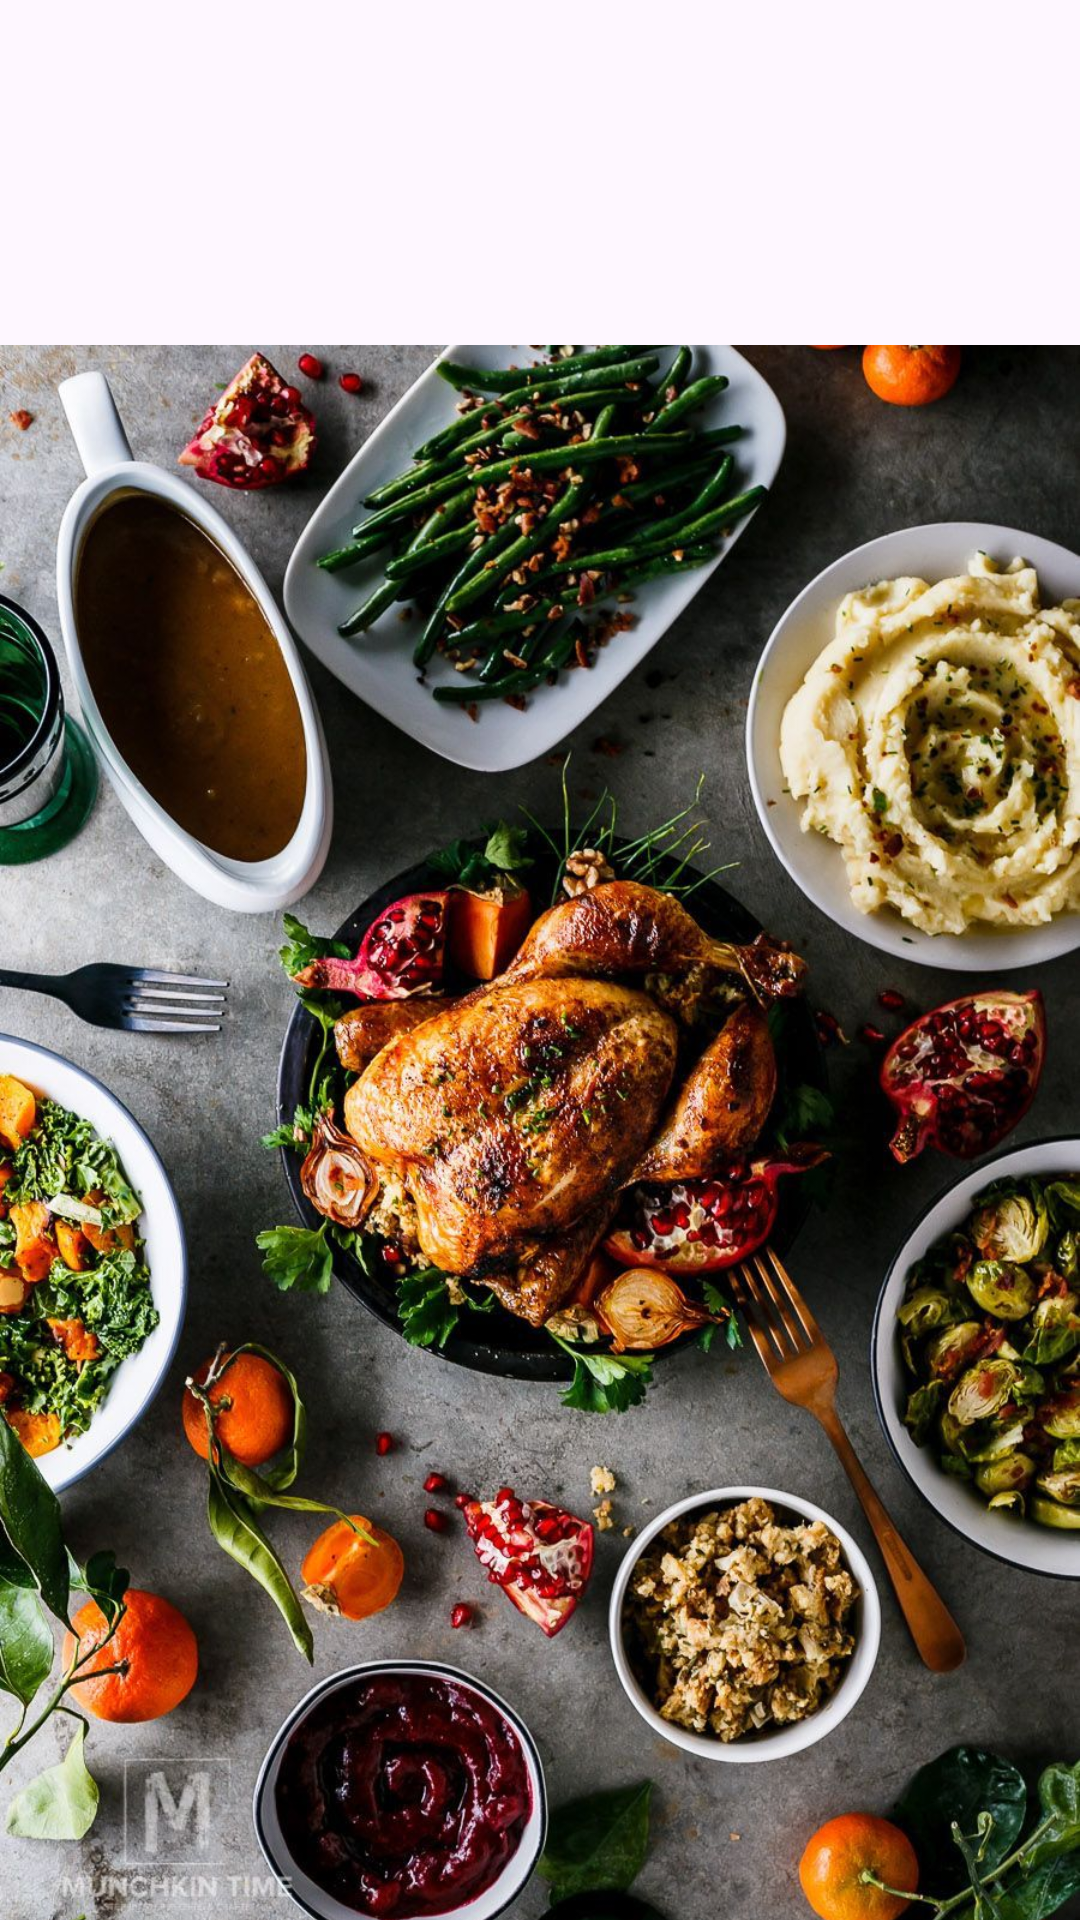

Layout XML and referenced resources for this Android screen:
<!-- AndroidManifest.xml: application theme Theme.MyfoodApp -->
<!-- res/layout/fragment_favorite.xml -->
<?xml version="1.0" encoding="utf-8"?>
<FrameLayout xmlns:android="http://schemas.android.com/apk/res/android"
    xmlns:tools="http://schemas.android.com/tools"
    android:layout_width="match_parent"
    android:layout_height="match_parent"
    tools:context=".FavoriteFragment">

    

    <TextView
        android:layout_width="wrap_content"
        android:layout_height="wrap_content"
        android:layout_gravity="center"
        android:fontFamily="@font/lobster"
        android:text="My Favorites"
        android:textColor="@color/purple"
        android:textSize="24sp" />

    <ImageView
        android:layout_width="match_parent"
        android:layout_height="770dp"
        android:src="@drawable/bg5"/>

</FrameLayout>
<!-- resources referenced by this layout -->
<resources>
  <color name="purple">#6B127A</color>
  <!-- drawable bg5: jpeg bitmap (drawable, 300196 bytes) -->
  <style name="Theme.MyfoodApp" parent="Base.Theme.MyfoodApp" />
  <style name="Base.Theme.MyfoodApp" parent="Theme.Material3.DayNight.NoActionBar">
          
          <item name="colorPrimary">@color/purple</item>
          <item name="colorPrimaryVariant">@color/purple</item>
          <item name="android:statusBarColor">@color/purple</item>
      </style>
</resources>
